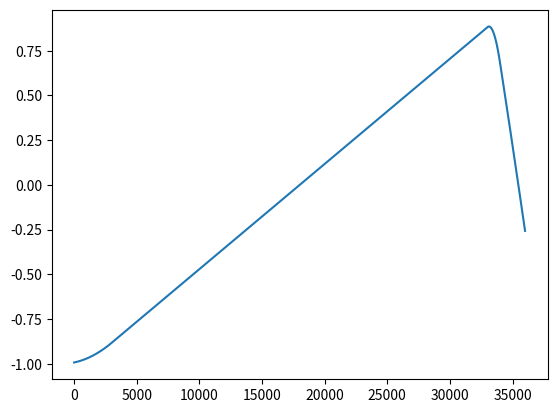

The script that saved this image:
""" Module for creating waveforms and analog output signals
[redacted]
[redacted]
"""

from scipy import signal
import numpy as np

__all__ = ['single_pulse', 'tunable_lens_ramp', 'sawtooth', 'dc_value', 'square', 'sine_wave', 'smooth_waveform']

def single_pulse(samplerate=100000, sweeptime=0.4, delay=10,
                 pulsewidth=1, amplitude=1, offset=0):
    '''
    Returns a numpy array with a single pulse
    Used for creating TTL pulses out of analog outputs and laser intensity
    pulses.

    Units:
    samplerate (samples/second): Integer
    sweeptime:  Seconds
    delay:      Percent
    pulsewidth: Percent
    amplitude:  Volts
    offset:     Volts

    Examples:
    typical_TTL_pulse = single_pulse(samplerate, sweeptime, 10, 1, 5, 0)
    typical_laser_pulse = single_pulse(samplerate, sweeptime, 10, 80, 1.25, 0)
    '''

    # get an integer number of samples
    samples = int(np.floor(np.multiply(samplerate, sweeptime)))

    # create an array just containing the offset voltage:
    array = np.zeros((samples))+offset

    # convert pulsewidth and delay in % into number of samples
    pulsedelaysamples = int(samples * delay / 100)
    pulsesamples = int(samples * pulsewidth / 100)

    # modify the array
    array[pulsedelaysamples:pulsesamples+pulsedelaysamples] = amplitude
    return np.array(array)

def tunable_lens_ramp(samplerate=100000, sweeptime=0.4, delay=7.5,
                      rise = 85, fall = 2.5, amplitude = 1, offset = 0):

    '''
    Returns a numpy array with a ETL ramp
    The waveform starts at offset and stays there for the delay period, then
    rises linearly to 2x amplitude (amplitude here refers to 1/2 peak-to-peak)
    and drops back down to the offset voltage during the fall period.

    Switching from a left to right ETL ramp is possible by exchanging the
    rise and fall periods.

    Units of parameters
    samplerate: Integer
    sweeptime:  Seconds
    delay:      Percent
    rise:       Percent
    fall:       Percent
    amplitude:  Volts
    offset:     Volts
    '''
    # get an integer number of samples
    samples = int(np.floor(np.multiply(samplerate, sweeptime)))

    # create an array just containing the negative amplitude voltage:
    array = np.zeros((samples))-amplitude + offset

    # convert rise, fall, and delay in % into number of samples
    delaysamples = int(samples * delay / 100)
    risesamples = int(samples * rise / 100)
    fallsamples = int(samples * fall / 100)

    risearray = np.arange(0,risesamples)
    risearray = amplitude * (2 * np.divide(risearray, risesamples) - 1) + offset

    fallarray = np.arange(0,fallsamples)
    fallarray = amplitude * (1-2*np.divide(fallarray, fallsamples)) + offset

    # rise phase
    array[delaysamples:delaysamples+risesamples] = risearray

    # fall phase
    array[delaysamples+risesamples:delaysamples+risesamples+fallsamples] = fallarray

    return np.array(array)

def sawtooth(samplerate=100000, sweeptime=0.4, frequency=10, amplitude=1,
             offset=0, dutycycle=50, phase=np.pi/2):
    '''
    Returns a numpy array with a sawtooth function. Used for creating the galvo signal. Example:
    galvosignal =  sawtooth(100000, 0.4, 199, 3.67, 0, 50, np.pi)
    '''

    samples =  int(samplerate*sweeptime)
    dutycycle = dutycycle/100       # the signal.sawtooth width parameter has to be between 0 and 1
    t = np.linspace(0, sweeptime, samples)

    # Using the signal toolbox from scipy for the sawtooth:
    waveform = signal.sawtooth(2 * np.pi * frequency * t + phase, width=dutycycle)

    # Scale the waveform to a certain amplitude and apply an offset:
    waveform = amplitude * waveform + offset

    return waveform

def dc_value(samplerate=100000, sweeptime=0.4, amplitude=1, offset=0):
    '''
    Returns a numpy array with a DC value
    Used for creating the resonant galvo drive voltage.
    '''

    samples =  int(samplerate*sweeptime)
    t = np.linspace(0, sweeptime, samples)
    waveform = np.ones(np.shape(t))*amplitude + offset
    return waveform

def square(samplerate=100000, sweeptime=0.4, frequency=10,
           amplitude=1, offset=0, dutycycle=50, phase=np.pi):
    # Returns a numpy array with a rectangular waveform
    samples =  int(samplerate*sweeptime)
    dutycycle = dutycycle/100       # the signal.square duty parameter has to be between 0 and 1
    t = np.linspace(0, sweeptime, samples)

    # Using the signal toolbox from scipy for the sawtooth:
    waveform = signal.square(2 * np.pi * frequency * t + phase, duty=dutycycle)
    
    # Scale the waveform to a certain amplitude and apply an offset:
    waveform = amplitude * waveform + offset
    return waveform

def sine_wave(samplerate=100000, sweeptime=0.4, frequency=10,
              amplitude=1, offset=0, phase=0):         # in rad, np.pi/2 is 90 degrees

    #Returns a numpy array with a sine waveform
    samples =  int(samplerate*sweeptime)
    t = np.linspace(0, sweeptime, samples)

    # Using the signal toolbox from scipy for the sawtooth:
    waveform = amplitude*np.sin((2*np.pi*frequency*t)-phase)+offset
    return waveform

def smooth_waveform(waveform, percent_smoothing=10):
    waveform_length = np.size(waveform)
    window_len = int(np.floor(waveform_length*percent_smoothing/100))
    smoothed_waveform = np.convolve(waveform, np.ones(window_len), 'valid') / window_len
    return smoothed_waveform

if (__name__ == "__main__"):
    # Test the waveform functions:
    import matplotlib.pyplot as plt
    plt.plot(smooth_waveform(tunable_lens_ramp(), 10))
    plt.show()
